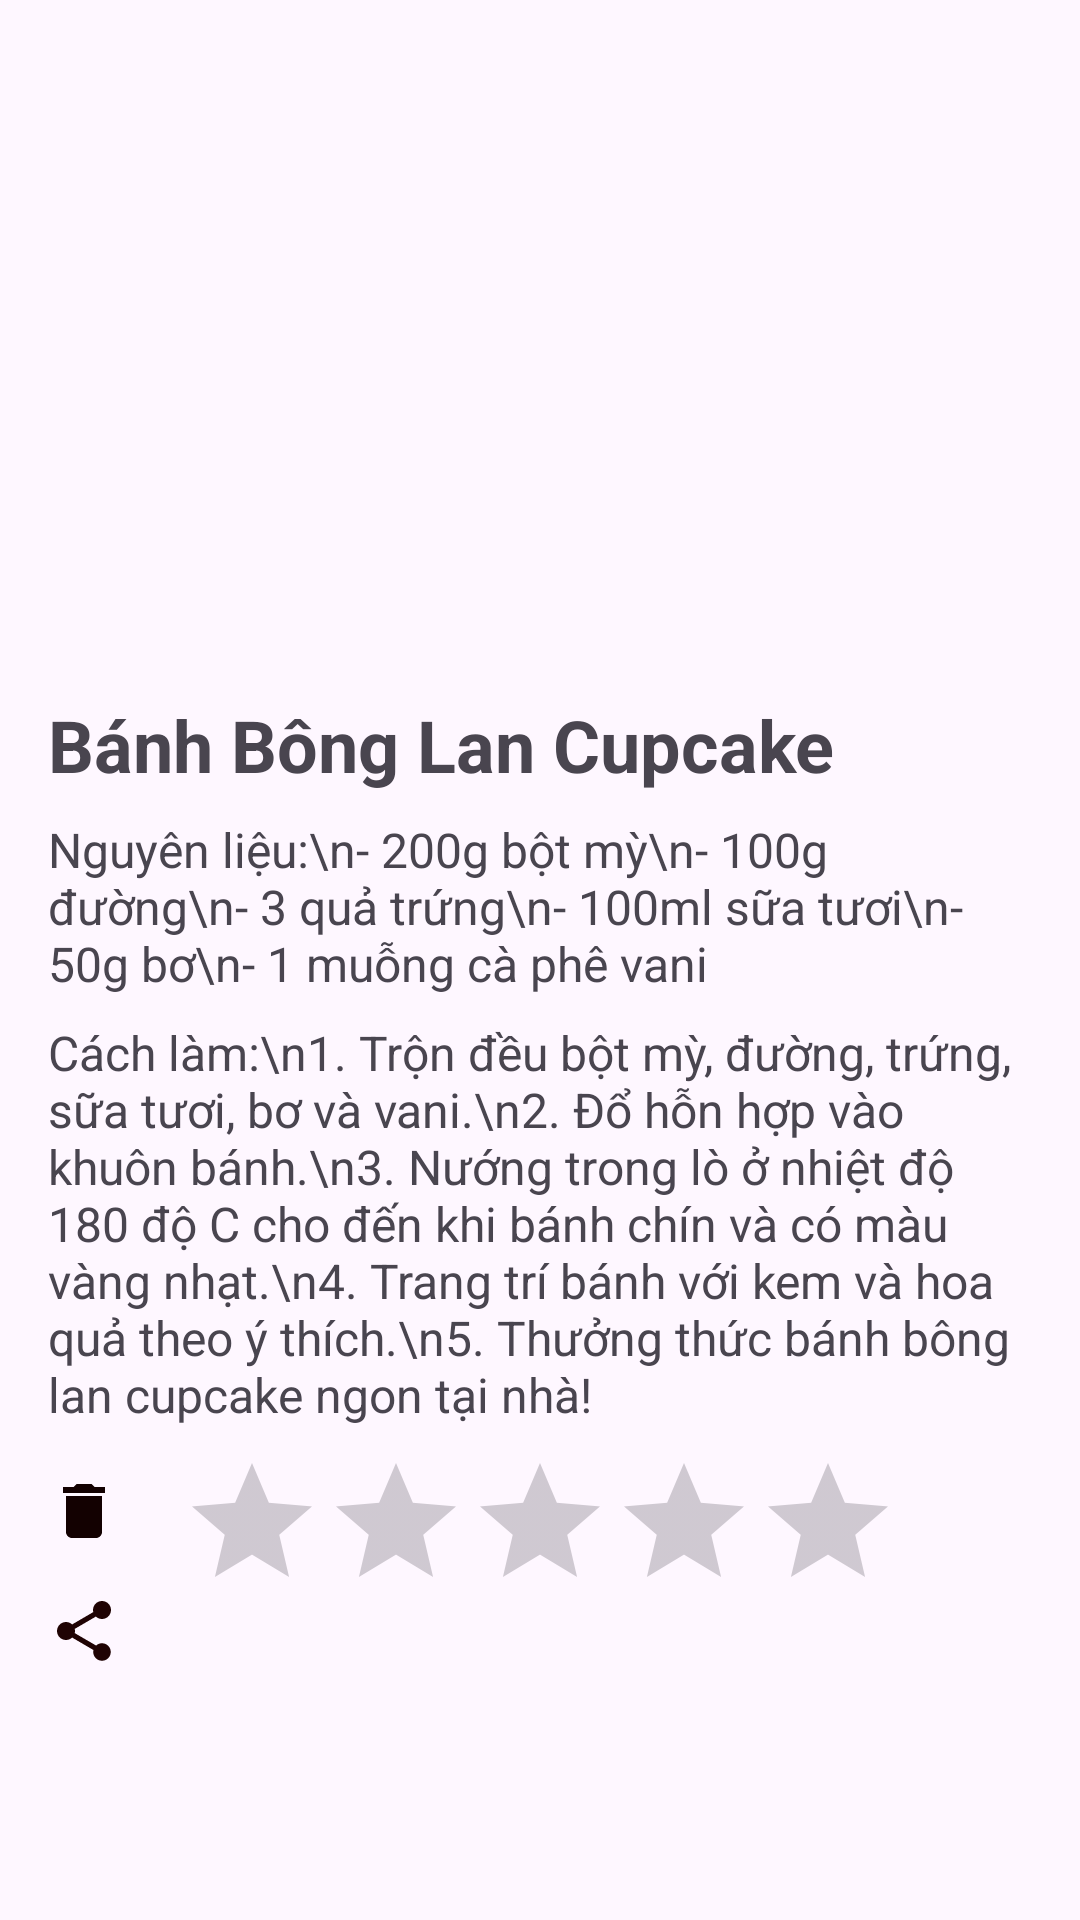

The Android layout XML behind this screen, and the referenced resources:
<!-- AndroidManifest.xml: application theme Theme.Appnauan -->
<!-- res/layout/activity_banhkem.xml -->
<?xml version="1.0" encoding="utf-8"?>

<RelativeLayout
    xmlns:android="http://schemas.android.com/apk/res/android"
    android:layout_width="match_parent"
    android:layout_height="match_parent"
    android:padding="16dp">

    
    <ImageView
        android:id="@+id/imageRecipe"
        android:layout_width="match_parent"
        android:layout_height="200dp"
        android:scaleType="centerCrop"
        android:src="@drawable/banhbonglancupcake" />

    
    <TextView
        android:id="@+id/textRecipeTitle"
        android:layout_width="match_parent"
        android:layout_height="wrap_content"
        android:layout_below="@id/imageRecipe"
        android:layout_marginTop="16dp"
        android:text="Bánh Bông Lan Cupcake"
        android:textSize="24sp"
        android:textStyle="bold" />

    
    <TextView
        android:id="@+id/textIngredients"
        android:layout_width="match_parent"
        android:layout_height="wrap_content"
        android:layout_below="@id/textRecipeTitle"
        android:layout_marginTop="8dp"
        android:text="Nguyên liệu:\n- 200g bột mỳ\n- 100g đường\n- 3 quả trứng\n- 100ml sữa tươi\n- 50g bơ\n- 1 muỗng cà phê vani"
        android:textSize="16sp" />

    
    <TextView
        android:id="@+id/textInstructions"
        android:layout_width="match_parent"
        android:layout_height="wrap_content"
        android:layout_below="@id/textIngredients"
        android:layout_marginTop="8dp"
        android:text="Cách làm:\n1. Trộn đều bột mỳ, đường, trứng, sữa tươi, bơ và vani.\n2. Đổ hỗn hợp vào khuôn bánh.\n3. Nướng trong lò ở nhiệt độ 180 độ C cho đến khi bánh chín và có màu vàng nhạt.\n4. Trang trí bánh với kem và hoa quả theo ý thích.\n5. Thưởng thức bánh bông lan cupcake ngon tại nhà!"
        android:textSize="16sp" />
    <RatingBar
        android:id="@+id/ratingBar"
        android:layout_width="wrap_content"
        android:layout_height="wrap_content"
        android:layout_below="@id/textInstructions"
        android:layout_marginTop="8dp"
        android:numStars="5"
        android:stepSize="1"
        android:rating="0"
        android:layout_centerHorizontal="true"/>
    <ImageButton
        android:id="@+id/btnDeleteRecipe"
        android:layout_width="wrap_content"
        android:layout_height="wrap_content"
        android:layout_below="@id/textInstructions"
        android:layout_marginTop="16dp"
        android:background="@drawable/baseline_delete_24"
        android:text="Xóa"
        android:onClick="onDeleteButtonClick"/>
    <ImageButton
        android:id="@+id/btnshare"
        android:layout_width="wrap_content"
        android:layout_height="wrap_content"
        android:layout_below="@id/btnDeleteRecipe"
        android:layout_marginTop="16dp"
        android:background="@drawable/baseline_share_24"
        android:text="Share"
        />
</RelativeLayout>
<!-- resources referenced by this layout -->
<resources>
  <!-- drawable baseline_delete_24 (drawable) -->
  <vector android:height="24dp" android:tint="#130101"
      android:viewportHeight="24" android:viewportWidth="24"
      android:width="24dp" xmlns:android="http://schemas.android.com/apk/res/android">
      <path android:fillColor="@android:color/white" android:pathData="M6,19c0,1.1 0.9,2 2,2h8c1.1,0 2,-0.9 2,-2V7H6v12zM19,4h-3.5l-1,-1h-5l-1,1H5v2h14V4z"/>
  </vector>
  <!-- drawable baseline_share_24 (drawable) -->
  <vector android:height="24dp" android:tint="#1F0303"
      android:viewportHeight="24" android:viewportWidth="24"
      android:width="24dp" xmlns:android="http://schemas.android.com/apk/res/android">
      <path android:fillColor="@android:color/white" android:pathData="M18,16.08c-0.76,0 -1.44,0.3 -1.96,0.77L8.91,12.7c0.05,-0.23 0.09,-0.46 0.09,-0.7s-0.04,-0.47 -0.09,-0.7l7.05,-4.11c0.54,0.5 1.25,0.81 2.04,0.81 1.66,0 3,-1.34 3,-3s-1.34,-3 -3,-3 -3,1.34 -3,3c0,0.24 0.04,0.47 0.09,0.7L8.04,9.81C7.5,9.31 6.79,9 6,9c-1.66,0 -3,1.34 -3,3s1.34,3 3,3c0.79,0 1.5,-0.31 2.04,-0.81l7.12,4.16c-0.05,0.21 -0.08,0.43 -0.08,0.65 0,1.61 1.31,2.92 2.92,2.92 1.61,0 2.92,-1.31 2.92,-2.92s-1.31,-2.92 -2.92,-2.92z"/>
  </vector>
  <style name="Theme.Appnauan" parent="Base.Theme.Appnauan" />
  <style name="Base.Theme.Appnauan" parent="Theme.Material3.DayNight.NoActionBar">
          
           <item name="colorPrimary">@color/Lime</item>
           <item name="colorPrimaryVariant">@color/purple</item>
           <item name="colorOnPrimary">@color/LavenderBlush</item>
          
           <item name="colorSecondary">@color/BlueViolet</item>
          <item name="colorSecondaryVariant">@color/Yellow</item>
          <item name="colorOnSecondary">@color/black</item>
          
          <item name="android:statusBarColor">@color/SpringGreen</item>
      </style>
  <color name="Lime">#00FF00</color>
  <color name="purple">#800080</color>
  <color name="LavenderBlush">#FFF0F5</color>
  <color name="BlueViolet">#8A2BE2</color>
  <color name="Yellow">#FFFF00</color>
  <color name="black">#FF000000</color>
  <color name="SpringGreen">#00FF7F</color>
</resources>
